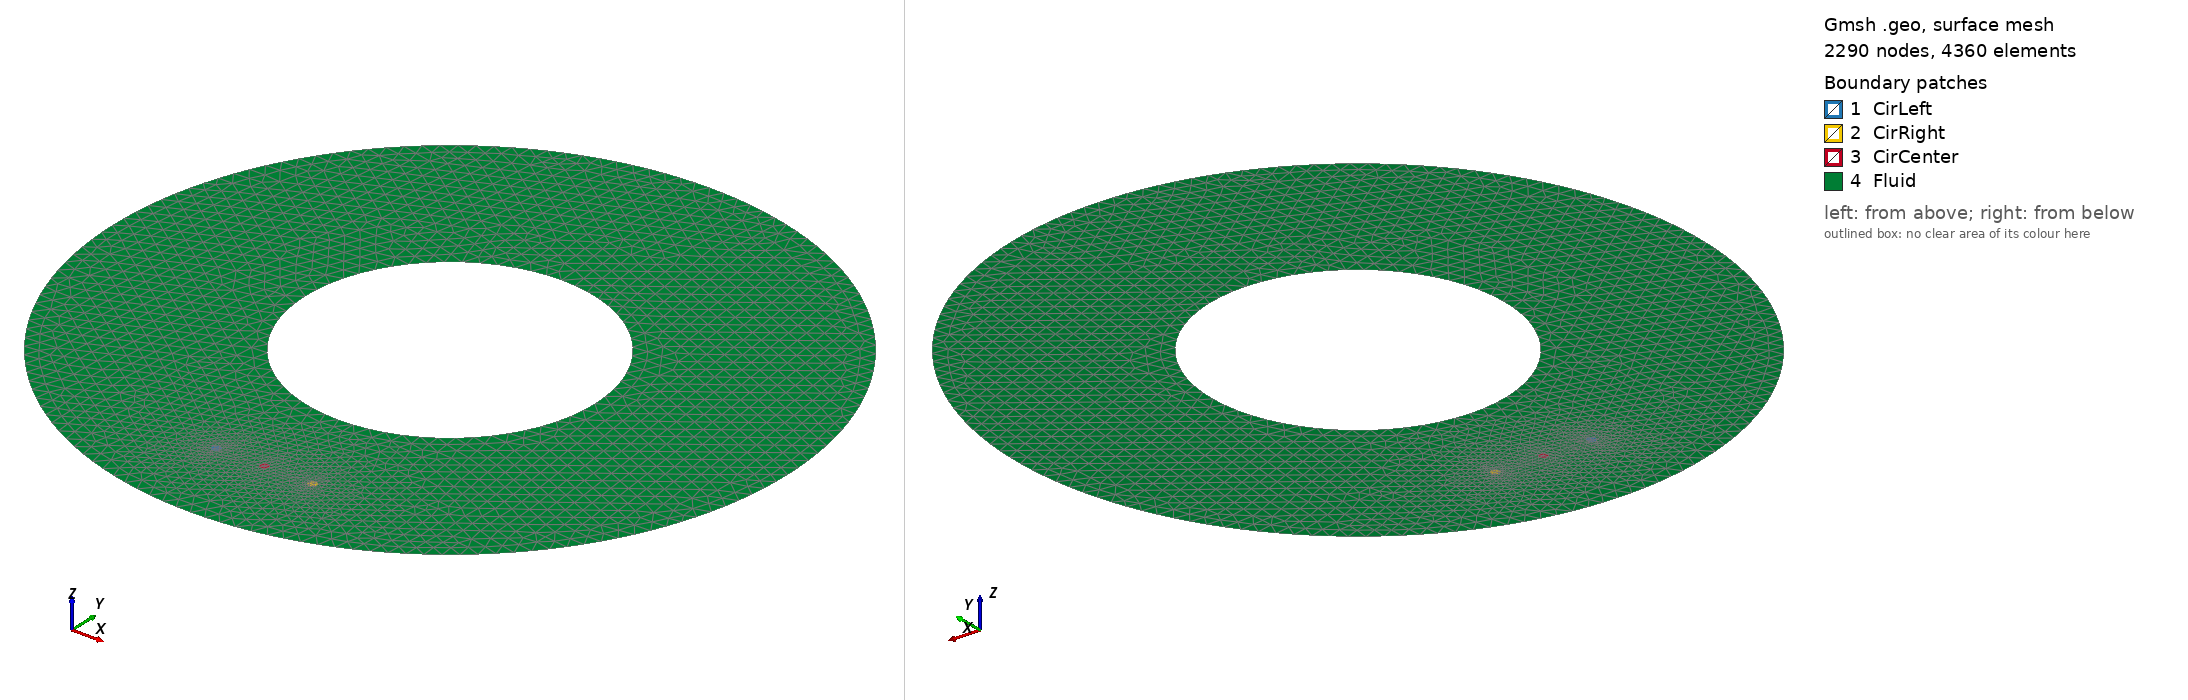

Gmsh geometry script, surface-meshed: 2290 nodes, 4360 surface elements. Boundary patches (legend numbers): 1 CirLeft, 2 CirRight, 3 CirCenter, 4 Fluid. Left view from above one corner, right view from below the opposite corner. Legend entries are the model's physical surfaces. The drawing asked Gmsh for element sizes between 1% and 20% of the model's largest extent; the script's own settings can give other sizes.

=== ring.geo (drawn) ===
RCircle = 1.;
RDom = 10;

h = 3;
lcCircle = h/10;
lcDom = h;

// The construction of the center circle
Center = 0;
Centery = 0;

Point(9) = {Center,Centery,0,lcCircle};
Point(10) = {Center+RCircle,Centery,0,lcCircle};
Point(11) = {Center-RCircle,Centery,0,lcCircle};
Circle(7) = {10,9,11};
Circle(8) = {11,9,10};

// The construction of the left circle
leftCenter = Center-10*RCircle;

Point(1) = {leftCenter,Centery,0,lcCircle};
Point(2) = {leftCenter+RCircle,Centery,0,lcCircle};
Point(3) = {leftCenter,RCircle+Centery,0,lcCircle};
Point(4) = {leftCenter,-RCircle+Centery,0,lcCircle};
Circle(1) = {2,1,3};
Circle(2) = {4,1,2};
Circle(3) = {3,1,4};

RightCenter = Center+10*RCircle;

// The construction of the right circle
Point(5) = {RightCenter,Centery,0,lcCircle};
Point(6) = {RightCenter-RCircle,Centery,0,lcCircle};
Point(7) = {RightCenter,RCircle+Centery,0,lcCircle};
Point(8) = {RightCenter,-RCircle+Centery,0,lcCircle};
Circle(4) = {7,5,6};
Circle(5) = {6,5,8};
Circle(6) = {8,5,7};

// Defining the arcs and surfaces of the three circles
Line Loop(7) = {1,2,3};
Plane Surface(8) = {7};
Line Loop(9) = {4,5,6};
Plane Surface(10) = {9};
Line Loop(11) = {7,8};
Plane Surface(11) = {11};

// Constructing the two arms linking the three spheres
Line(12) = {11, 2};
Line(13) = {10, 6};

// Fluid domain
HalfSide = 50;
HalfHeight = 20;

Point(16) = {0,HalfHeight,0,lcDom};
Point(17) = {0,-HalfHeight,0,lcDom};
Point(18) = {0,HalfSide,0,lcDom};
Point(19) = {0,2*HalfSide+HalfHeight,0,lcDom};
Point(20) = {0,2*HalfSide-HalfHeight,0,lcDom};
Circle(14) = {16, 18, 20};
Circle(15) = {20, 18, 16};
Circle(16) = {17, 18, 19};
Circle(17) = {19, 18, 17};
Curve Loop(12) = {17, 16};
Curve Loop(13) = {15, 14};
Curve Loop(14) = {12, -12, 13,-13};
Plane Surface(12) = {7, 9, 11, 12, 13,14};


Physical Curve("CircleLeft") = {1, 3, 2};
Physical Curve("CircleCenter") = {7, 8};
Physical Curve("CircleRight") = {4, 5, 6};
Physical Curve("BoxWalls") = {17, 16, 15, 14};

Physical Surface("CirLeft") = {8};
Physical Surface("CirCenter") = {11};
Physical Surface("CirRight") = {10};
Physical Surface("Fluid") = {12};
